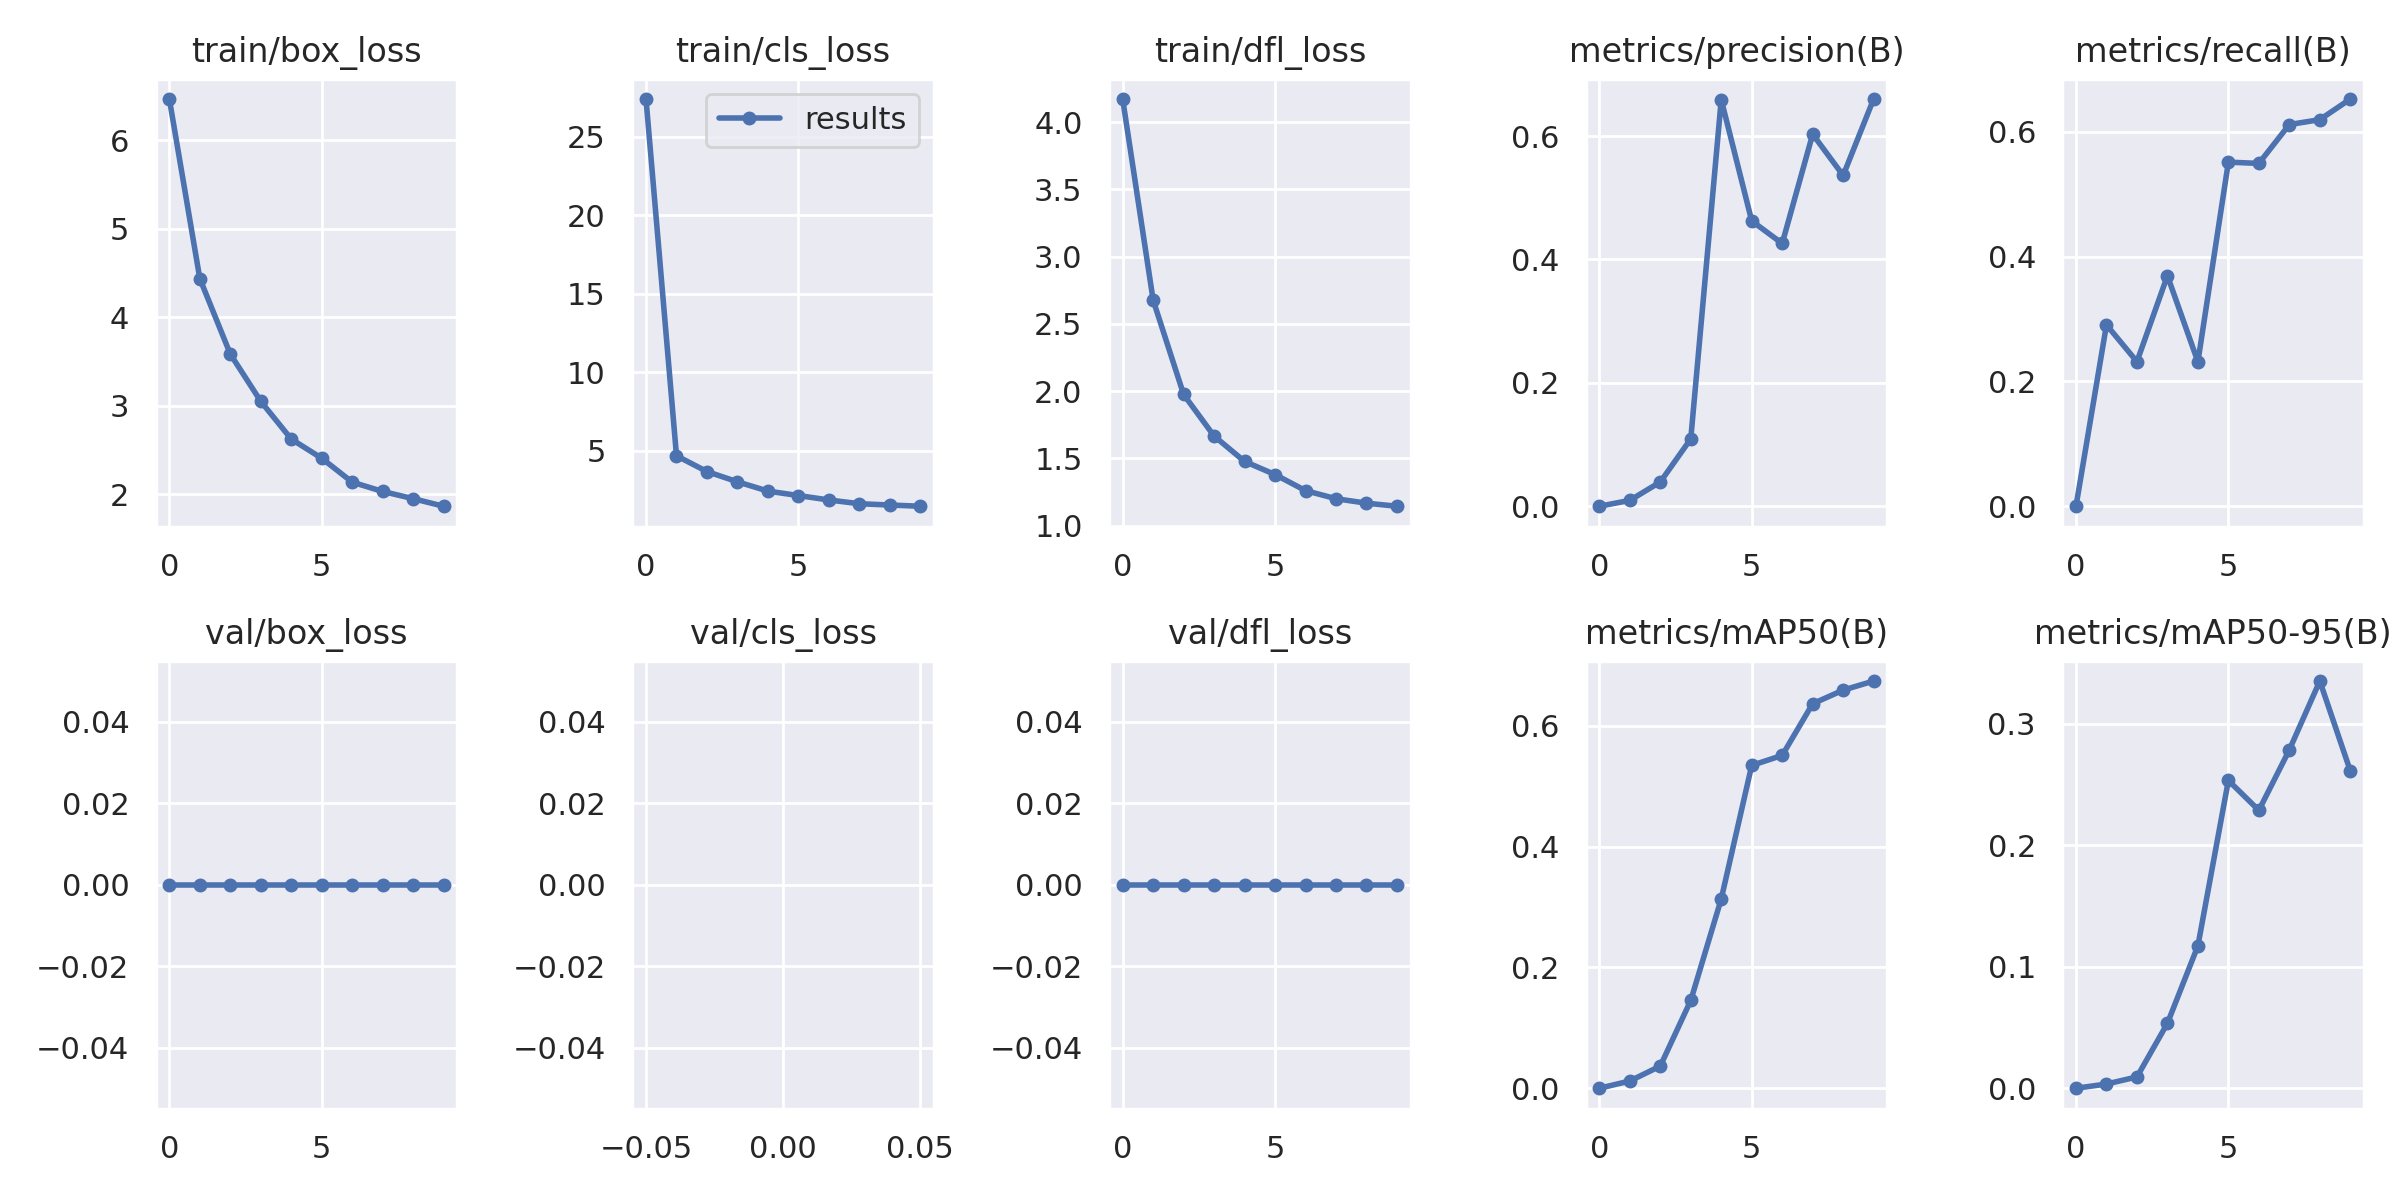

The file beside this chart, header and first rows:
epoch, train/box_loss, train/cls_loss, train/dfl_loss, metrics/precision(B), metrics/recall(B), metrics/mAP50(B), metrics/mAP50-95(B), val/box_loss, val/cls_loss, val/dfl_loss, lr/pg0, lr/pg1, lr/pg2
0, 6.468, 27.39, 4.172, 0, 0, 0, 0, 0, nan, 0, 0.07042, 0.003287, 0.003287
1, 4.437, 4.683, 2.677, 0.0095, 0.2907, 0.01198, 0.00347, 0, inf, 0, 0.03976, 0.005965, 0.005965
2, 3.584, 3.681, 1.976, 0.03934, 0.2316, 0.0367, 0.00931, 0, inf, 0, 0.008446, 0.007983, 0.007983
3, 3.049, 3.03, 1.666, 0.1092, 0.3693, 0.1453, 0.05343, 0, inf, 0, 0.00703, 0.00703, 0.00703
4, 2.622, 2.438, 1.477, 0.659, 0.2315, 0.3134, 0.1172, 0, inf, 0, 0.00703, 0.00703, 0.00703
5, 2.405, 2.154, 1.38, 0.4626, 0.5514, 0.5343, 0.2533, 0, inf, 0, 0.00604, 0.00604, 0.00604
6, 2.135, 1.873, 1.26, 0.4259, 0.5493, 0.551, 0.2287, 0, inf, 0, 0.00505, 0.00505, 0.00505
7, 2.03, 1.634, 1.2, 0.603, 0.6116, 0.6365, 0.2785, 0, inf, 0, 0.00406, 0.00406, 0.00406
8, 1.948, 1.552, 1.167, 0.5362, 0.6195, 0.659, 0.3352, 0, inf, 0, 0.00307, 0.00307, 0.00307
9, 1.863, 1.474, 1.144, 0.6601, 0.6525, 0.6741, 0.2613, 0, inf, 0, 0.00208, 0.00208, 0.00208
